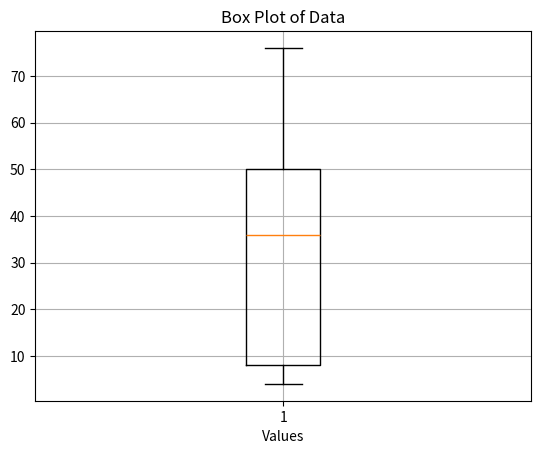

The script that saved this image:
import matplotlib.pyplot as plt

def mean(array):
    return sum(array)/len(array)

def std(array):
    avg = mean(array)
    variance = 0
    for value in array:
        variance += (avg - value)**2
    variance = variance/len(array)
    return round(variance**0.5,2)

def median(array):
    array.sort()
    if len(array)%2==0:
        index = int(len(array)/2)
        return (array[index] + array[index-1])/2
    else:
        index = int((len(array)-1)/2)
        return array[index]

def mode(array):
    hashmap = {}
    for i in array:
        if i in hashmap:
            hashmap[i] += 1
        else:
            hashmap[i] = 1
    return max(hashmap , key = hashmap.get)


numbers = [54,36,43,56,5,76,8,24,53,46,7,5,8,46,54,7,47,8,32,55,4,36,36]
print("Mean of the numbers is:", mean(numbers))
print("Median of the numbers is:", median(numbers))
print("Mode of the numbers is:", mode(numbers))
print("Standard Deviation of the numbers is:", std(numbers))

plt.boxplot(numbers)
plt.title("Box Plot of Data")
plt.xlabel("Values")
plt.grid(True)
plt.show()